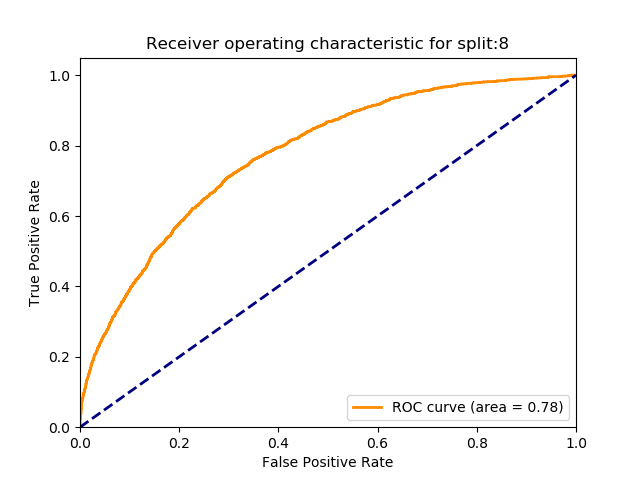

The file beside this chart, header and first rows:
, actual, cosine, template_1, template_2
0, 1, 0.7543, 0, 1
1, 1, 0.7798, 0, 2
2, 1, 0.8025, 0, 5
3, 1, 0.8347, 0, 6
4, 1, 0.9082, 0, 7
5, 1, 0.8314, 0, 8
6, 1, 0.9302, 0, 9
7, 1, 0.9365, 0, 10
8, 1, 0.7203, 109, 110
9, 1, 0.7738, 109, 111
10, 1, 0.7236, 109, 112
11, 1, 0.7859, 109, 113
12, 1, 0.707, 109, 114
13, 1, 0.769, 109, 115
14, 1, 0.6582, 109, 116
15, 1, 0.7688, 109, 117
16, 1, 0.8043, 109, 118
17, 1, 0.8157, 109, 119
18, 1, 0.8709, 109, 120
19, 1, 0.8816, 109, 121
20, 1, 0.849, 109, 122
21, 1, 0.9234, 109, 123
22, 1, 0.9257, 109, 124
23, 1, 0.8172, 125, 126
24, 1, 0.8391, 125, 127
25, 1, 0.7791, 125, 128
26, 1, 0.771, 125, 129
27, 1, 0.7258, 125, 130
28, 1, 0.8754, 125, 131
29, 1, 0.7722, 125, 132
30, 1, 0.8933, 125, 133
31, 1, 0.8621, 125, 134
32, 1, 0.7783, 125, 135
33, 1, 0.7768, 125, 136
34, 1, 0.7589, 125, 137
35, 1, 0.7979, 125, 138
36, 1, 0.845, 125, 139
37, 1, 0.8894, 125, 140
38, 1, 0.7506, 125, 141
39, 1, 0.9238, 125, 142
40, 1, 0.9677, 125, 143
41, 1, 0.9331, 125, 144
42, 1, 0.9632, 125, 145
43, 1, 0.7894, 146, 147
44, 1, 0.8935, 146, 148
45, 1, 0.8231, 146, 149
46, 1, 0.859, 146, 150
47, 1, 0.8614, 146, 151
48, 1, 0.8669, 146, 152
49, 1, 0.9205, 146, 153
50, 1, 0.73, 146, 154
51, 1, 0.9076, 146, 155
52, 1, 0.8717, 146, 156
53, 1, 0.8849, 146, 157
54, 1, 0.9003, 146, 158
55, 1, 0.9112, 146, 159
56, 1, 0.8734, 146, 160
57, 1, 0.9243, 146, 161
58, 1, 0.9398, 146, 162
59, 1, 0.9457, 146, 163
... 11,807 more rows
